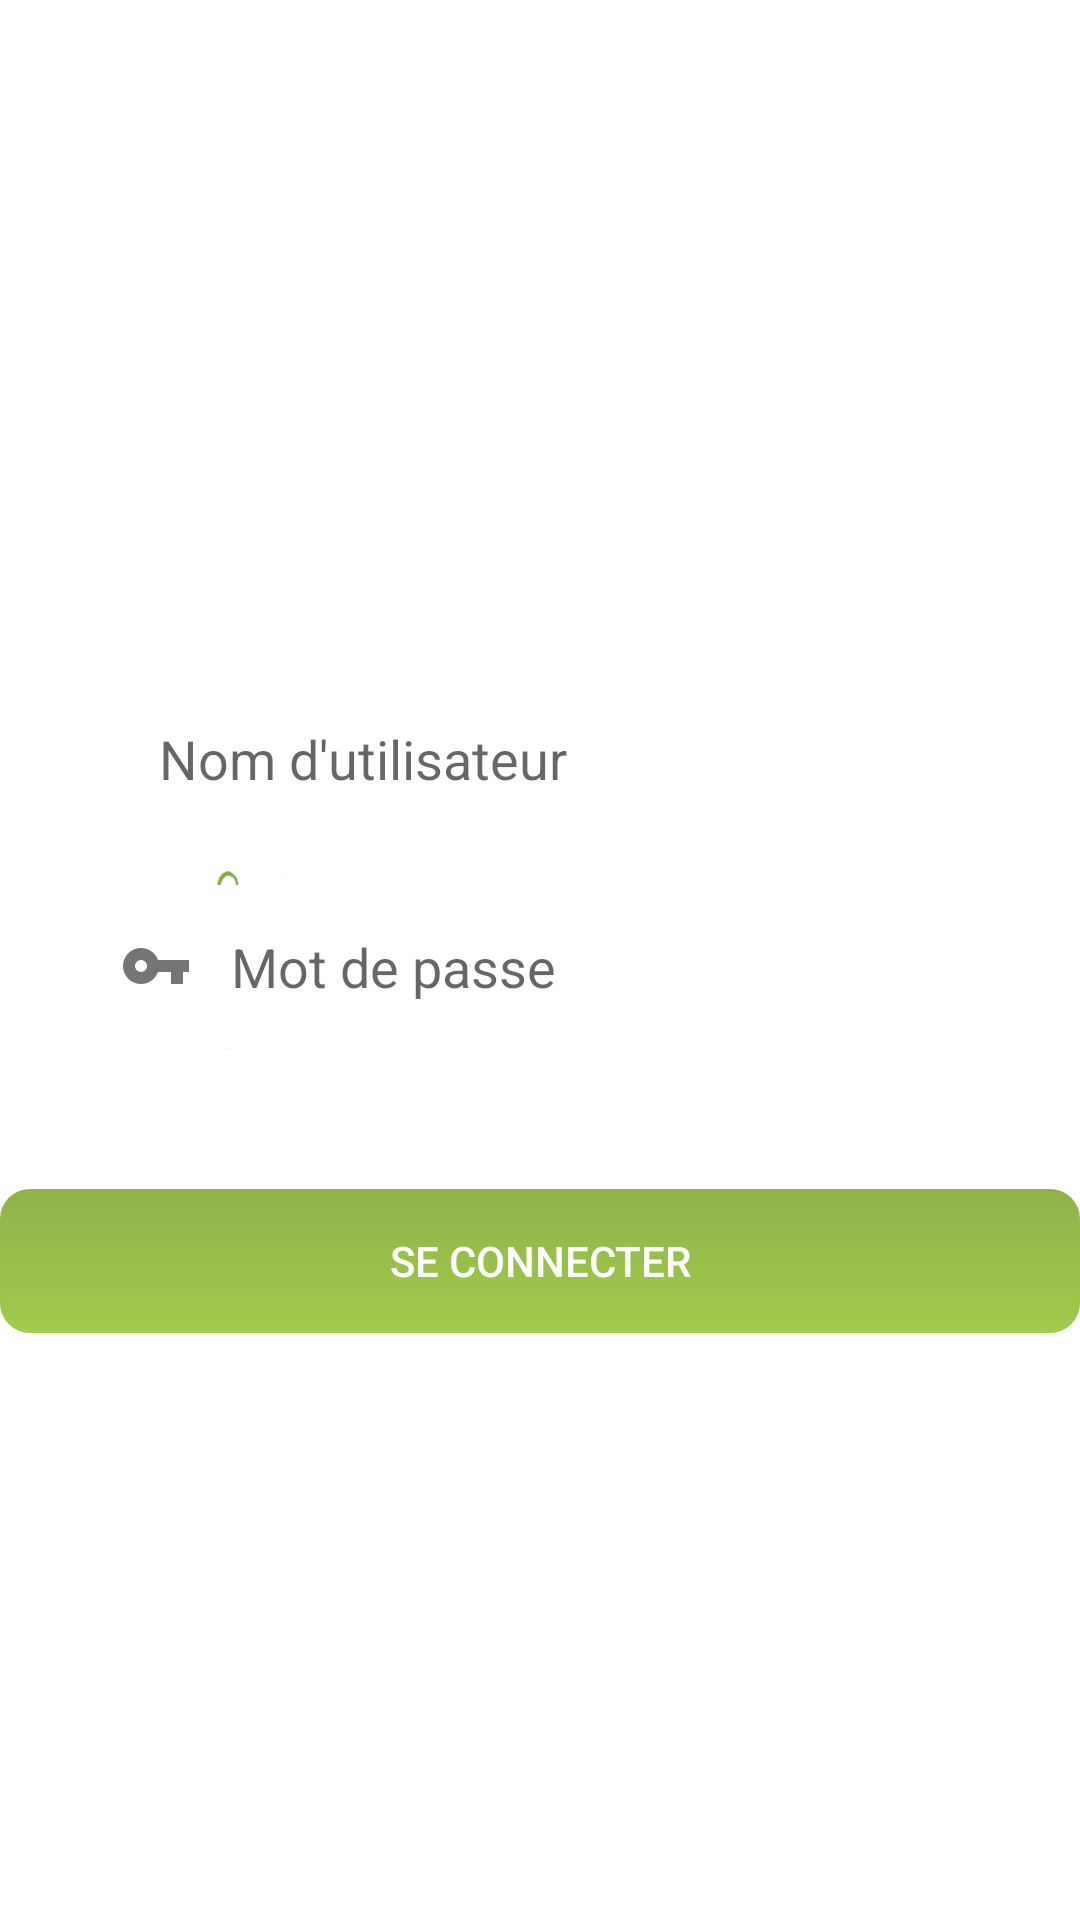

Produce the Android XML layout that renders to this screen, including the resource entries it uses.
<!-- AndroidManifest.xml: application theme AppTheme -->
<!-- res/layout/activity_main.xml -->
<?xml version="1.0" encoding="utf-8"?>
<RelativeLayout xmlns:android="http://schemas.android.com/apk/res/android"
    xmlns:tools="http://schemas.android.com/tools"
    android:layout_width="match_parent"
    android:layout_height="match_parent"
    android:focusable="true"
    android:focusableInTouchMode="true"
    android:onClick="hideSoftKeyboard"
    tools:context=".activities.MainActivity">

    <ImageView
        android:id="@+id/img_logo"
        android:layout_width="wrap_content"
        android:layout_height="wrap_content"
        android:layout_centerInParent="true"
        android:layout_marginLeft="100dp"
        android:onClick="hideSoftKeyboard"
        android:src="@drawable/bna_entreprise_green" />


    <RelativeLayout
        android:id="@+id/login_form"
        android:layout_width="match_parent"
        android:layout_height="wrap_content"
        android:layout_centerInParent="true"
        android:onClick="hideSoftKeyboard">

        <EditText
            android:id="@+id/username_tv"
            android:layout_width="match_parent"
            android:layout_height="wrap_content"
            android:layout_centerHorizontal="true"
            android:layout_marginLeft="50dp"
            android:layout_marginTop="30dp"
            android:background="@drawable/edit_text_background"
            android:drawableStart="@drawable/ic_user_grey"
            android:hint="@string/username"
            android:inputType="textEmailAddress"
            android:padding="15dp" />

        <EditText
            android:id="@+id/pass_tv"
            android:layout_width="match_parent"
            android:layout_height="wrap_content"
            android:layout_below="@+id/username_tv"
            android:layout_centerHorizontal="true"
            android:layout_marginLeft="50dp"
            android:layout_marginTop="15dp"
            android:background="@drawable/edit_text_background"
            android:drawableStart="@drawable/ic_key_grey"
            android:hint="@string/passwd"
            android:inputType="textPassword"
            android:padding="15dp" />


        <TextView
            android:layout_width="wrap_content"
            android:layout_height="wrap_content"
            android:layout_below="@id/pass_tv"
            android:layout_centerHorizontal="true"
            android:padding="14dp"
            android:textColor="@color/white"
            android:textSize="14dp"
            android:onClick="actionResetPasswd"
            android:id="@+id/forget_passwd_tv"
            android:text="@string/forget_passwd"/>


        <RelativeLayout
            android:id="@+id/to_scale_parent"
            android:layout_width="wrap_content"
            android:layout_height="wrap_content"
            android:layout_below="@id/forget_passwd_tv"
            android:layout_centerHorizontal="true"
            android:background="@drawable/btn_background"
            android:animateLayoutChanges="true">

            <android.support.v7.widget.AppCompatButton
                android:id="@+id/login_btn"
                android:layout_width="match_parent"
                android:layout_height="wrap_content"
                android:layout_centerHorizontal="true"
                android:layout_marginLeft="50dp"
                android:background="@color/transparent"
                android:text="@string/login"
                android:textColor="@color/white" />

            <RelativeLayout
                android:id="@+id/to_scale_layout"
                android:layout_width="wrap_content"
                android:layout_height="wrap_content"
                android:layout_centerInParent="true"
                android:animateLayoutChanges="false"
                android:visibility="gone">

                <ProgressBar
                    android:id="@+id/progress"
                    android:layout_width="wrap_content"
                    android:layout_height="wrap_content"
                    android:layout_centerInParent="true"
                    android:layout_margin="5dp"
                    android:indeterminateTint="#fff" />

                <RelativeLayout
                    android:id="@+id/text_layout"
                    android:layout_width="10000dp"
                    android:layout_height="10000dp"
                    android:visibility="gone">

                    <TextView
                        android:id="@+id/welcome_txt"
                        android:layout_width="wrap_content"
                        android:layout_height="wrap_content"
                        android:layout_centerInParent="true"
                        android:fontFamily="sans-serif-light"
                        android:text="BienVenu"
                        android:textColor="@color/white"
                        android:textSize="50dp" />
                </RelativeLayout>

            </RelativeLayout>
        </RelativeLayout>

    </RelativeLayout>


</RelativeLayout>
<!-- resources referenced by this layout -->
<resources>
  <color name="transparent">#00000000</color>
  <color name="white">#fff</color>
  <!-- drawable bna_entreprise_green: png bitmap (drawable-v24, 14715 bytes) -->
  <!-- drawable btn_background (drawable) -->
  <?xml version="1.0" encoding="utf-8"?>
  <ripple xmlns:android="http://schemas.android.com/apk/res/android"
      xmlns:tools="http://schemas.android.com/tools"
      android:color="@color/grey"
      tools:targetApi="lollipop">
  <item android:id="@android:id/mask"
      tools:targetApi="lollipop">
      <shape android:shape="rectangle">
          <solid android:color="@color/grey" />
          <corners android:radius="10dp" />
      </shape>
  </item>
  
  <item android:id="@android:id/background">
      <shape android:shape="rectangle"
          xmlns:android="http://schemas.android.com/apk/res/android">
  
          <corners android:radius="10dp"/>
          <gradient
              android:angle="90"
              android:startColor="#A1CC4B"
              android:endColor="#90B24B"/>
          
  
      </shape>
  </item>
  </ripple>
  <!-- drawable edit_text_background (drawable) -->
  <?xml version="1.0" encoding="utf-8"?>
  <shape android:shape="rectangle"
      xmlns:android="http://schemas.android.com/apk/res/android" >
  
      <solid android:color="@color/white"/>
  
      <corners
          android:radius="10dp"/>
  
  </shape>
  <!-- drawable ic_key_grey (drawable) -->
  <vector xmlns:android="http://schemas.android.com/apk/res/android"
          android:width="24dp"
          android:height="24dp"
          android:viewportWidth="24.0"
          android:viewportHeight="24.0">
      <path
          android:fillColor="@color/grey"
          android:pathData="M12.65,10C11.83,7.67 9.61,6 7,6c-3.31,0 -6,2.69 -6,6s2.69,6 6,6c2.61,0 4.83,-1.67 5.65,-4H17v4h4v-4h2v-4H12.65zM7,14c-1.1,0 -2,-0.9 -2,-2s0.9,-2 2,-2 2,0.9 2,2 -0.9,2 -2,2z"/>
  </vector>
  <string name="forget_passwd">Mot de passe oubliée</string>
  <string name="login">Se connecter</string>
  <string name="passwd">\ \ \ Mot de passe</string>
  <string name="username">\ \ \ Nom d\'utilisateur</string>
  <color name="grey">#757575</color>
</resources>
